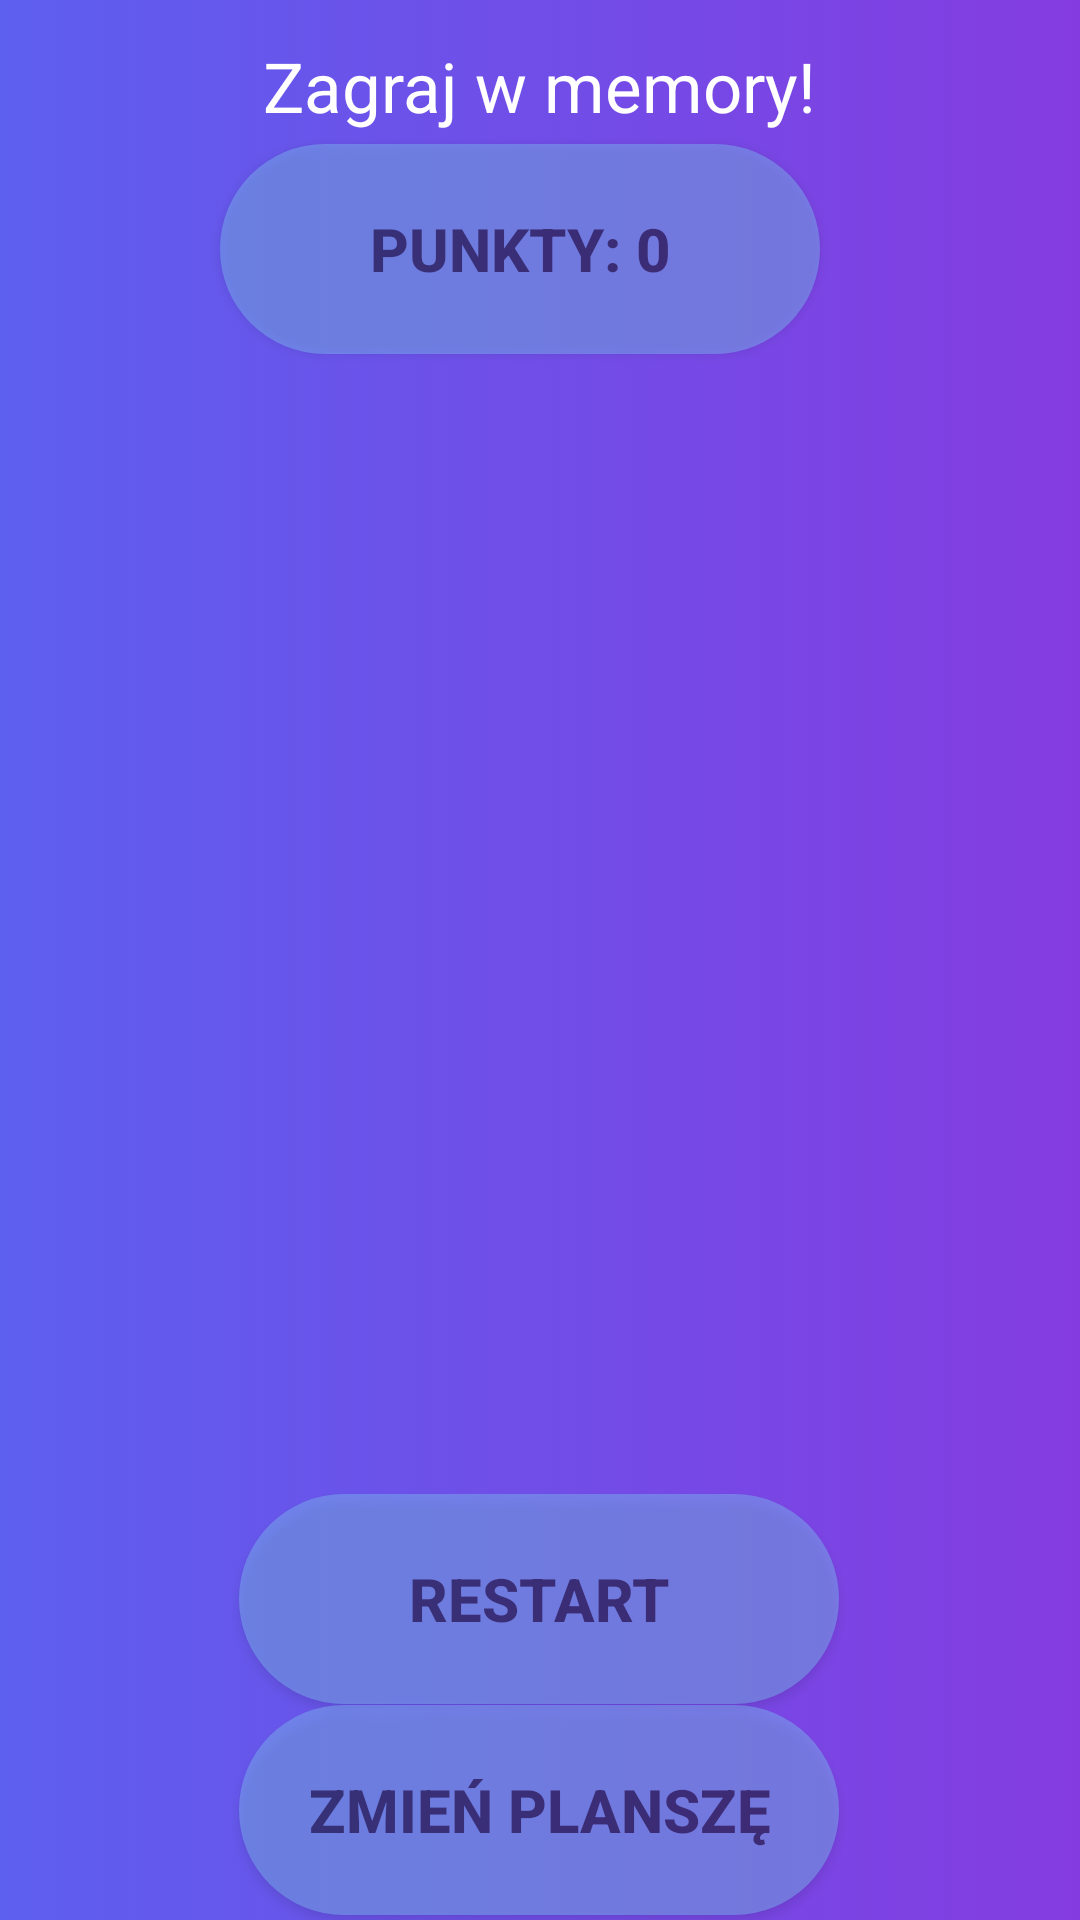

The Android layout XML behind this screen, and the referenced resources:
<!-- AndroidManifest.xml: application theme Theme.MaliGiganci -->
<!-- res/layout/activity_memory_easy_game.xml -->
<?xml version="1.0" encoding="utf-8"?>
<androidx.constraintlayout.widget.ConstraintLayout xmlns:android="http://schemas.android.com/apk/res/android"
    xmlns:app="http://schemas.android.com/apk/res-auto"
    xmlns:tools="http://schemas.android.com/tools"
    android:layout_width="match_parent"
    android:layout_height="match_parent"
    android:background="@drawable/gradient_background"
    tools:context=".MemoryEasyGame">


    <androidx.appcompat.widget.AppCompatButton
        android:id="@+id/changeViewButton"
        android:layout_width="200dp"
        android:layout_height="70dp"
        android:alpha="0.5"
        android:background="@drawable/btn_draw"
        android:gravity="center"
        android:text="Zmień planszę"
        android:textSize="20dp"
        android:textStyle="bold"
        app:layout_constraintBottom_toBottomOf="parent"
        app:layout_constraintEnd_toEndOf="parent"
        app:layout_constraintHorizontal_bias="0.497"
        app:layout_constraintStart_toStartOf="parent"
        app:layout_constraintTop_toBottomOf="@+id/reset"
        app:layout_constraintVertical_bias="0.152" />

    <androidx.appcompat.widget.AppCompatButton
        android:id="@+id/reset"
        android:layout_width="200dp"
        android:layout_height="70dp"
        android:layout_marginTop="50dp"
        android:alpha="0.5"
        android:background="@drawable/btn_draw"
        android:gravity="center"
        android:text="Restart"
        android:textSize="20dp"
        android:textStyle="bold"
        app:layout_constraintBottom_toBottomOf="parent"
        app:layout_constraintEnd_toEndOf="parent"
        app:layout_constraintHorizontal_bias="0.497"
        app:layout_constraintStart_toStartOf="parent"
        app:layout_constraintTop_toBottomOf="@+id/gridLayout"
        app:layout_constraintVertical_bias="0.0" />

    <androidx.appcompat.widget.AppCompatButton
        android:id="@+id/points"
        android:layout_width="200dp"
        android:layout_height="70dp"
        android:alpha="0.5"
        android:background="@drawable/btn_draw"
        android:gravity="center"
        android:text="Punkty: 0"
        android:textSize="20dp"
        android:textStyle="bold"
        app:layout_constraintBottom_toBottomOf="parent"
        app:layout_constraintEnd_toEndOf="parent"
        app:layout_constraintHorizontal_bias="0.459"
        app:layout_constraintStart_toStartOf="parent"
        app:layout_constraintTop_toTopOf="parent"
        app:layout_constraintVertical_bias="0.084" />

    <TextView
        android:id="@+id/MemoryText"
        android:layout_width="wrap_content"
        android:layout_height="wrap_content"
        android:text="Zagraj w memory!"
        android:textColor="@color/white"
        android:textSize="23dp"
        app:layout_constraintBottom_toBottomOf="parent"
        app:layout_constraintEnd_toEndOf="parent"
        app:layout_constraintStart_toStartOf="parent"
        app:layout_constraintTop_toTopOf="parent"
        app:layout_constraintVertical_bias="0.022" />

    <GridLayout
        android:id="@+id/gridLayout"
        android:layout_width="wrap_content"
        android:layout_height="wrap_content"
        android:layout_marginTop="10dp"
        android:columnCount="5"
        android:rowCount="5"
        app:layout_constraintEnd_toEndOf="parent"
        app:layout_constraintStart_toStartOf="parent"
        app:layout_constraintTop_toBottomOf="@+id/points">


        <androidx.appcompat.widget.AppCompatButton
            android:id="@+id/Card1"
            android:layout_width="80dp"
            android:layout_height="80dp"
            android:layout_row="0"
            android:layout_column="0"
            android:background="@drawable/camel"
            android:text="?"
            android:textSize="0dp" />

        <androidx.appcompat.widget.AppCompatButton
            android:id="@+id/Card2"
            android:layout_width="80dp"
            android:layout_height="80dp"
            android:layout_row="0"
            android:layout_column="1"
            android:background="@drawable/camel"
            android:text="?"
            android:textSize="0dp" />

        <androidx.appcompat.widget.AppCompatButton
            android:id="@+id/Card3"
            android:layout_width="80dp"
            android:layout_height="80dp"
            android:layout_row="0"
            android:layout_column="2"
            android:background="@drawable/camel"
            android:text=" ?"
            android:textSize="0dp" />

        <androidx.appcompat.widget.AppCompatButton
            android:id="@+id/Card4"
            android:layout_width="80dp"
            android:layout_height="80dp"
            android:layout_row="0"
            android:layout_column="3"
            android:background="@drawable/camel"
            android:text="?"
            android:textSize="0dp" />

        <androidx.appcompat.widget.AppCompatButton
            android:id="@+id/Card5"
            android:layout_width="80dp"
            android:layout_height="80dp"
            android:layout_row="1"
            android:layout_column="0"
            android:background="@drawable/camel"
            android:text="?"
            android:textSize="0dp" />

        <androidx.appcompat.widget.AppCompatButton
            android:id="@+id/Card6"
            android:layout_width="80dp"
            android:layout_height="80dp"
            android:layout_row="1"
            android:layout_column="1"
            android:background="@drawable/camel"
            android:text="?"
            android:textSize="0dp" />

        <androidx.appcompat.widget.AppCompatButton
            android:id="@+id/Card7"
            android:layout_width="80dp"
            android:layout_height="80dp"
            android:layout_row="1"
            android:layout_column="2"
            android:background="@drawable/camel"
            android:text="?"
            android:textSize="0dp" />

        <androidx.appcompat.widget.AppCompatButton
            android:id="@+id/Card8"
            android:layout_width="80dp"
            android:layout_height="80dp"
            android:layout_row="1"
            android:layout_column="3"
            android:background="@drawable/camel"
            android:text="?"
            android:textSize="0dp" />

        <androidx.appcompat.widget.AppCompatButton
            android:id="@+id/Card9"
            android:layout_width="80dp"
            android:layout_height="80dp"
            android:layout_row="2"
            android:layout_column="0"
            android:background="@drawable/camel"
            android:text="?"
            android:textSize="0dp" />

        <androidx.appcompat.widget.AppCompatButton
            android:id="@+id/Card10"
            android:layout_width="80dp"
            android:layout_height="80dp"
            android:layout_row="2"
            android:layout_column="1"
            android:background="@drawable/camel"
            android:text="?"
            android:textSize="0dp" />

        <androidx.appcompat.widget.AppCompatButton
            android:id="@+id/Card11"
            android:layout_width="80dp"
            android:layout_height="80dp"
            android:layout_row="2"
            android:layout_column="2"
            android:background="@drawable/camel"
            android:text="?"
            android:textSize="0dp" />

        <androidx.appcompat.widget.AppCompatButton
            android:id="@+id/Card12"
            android:layout_width="80dp"
            android:layout_height="80dp"
            android:layout_row="2"
            android:layout_column="3"
            android:background="@drawable/camel"
            android:text="?"
            android:textSize="0dp" />

        <androidx.appcompat.widget.AppCompatButton
            android:id="@+id/Card13"
            android:layout_width="80dp"
            android:layout_height="80dp"
            android:layout_row="3"
            android:layout_column="0"
            android:background="@drawable/camel"
            android:text="?"
            android:textSize="0dp" />

        <androidx.appcompat.widget.AppCompatButton
            android:id="@+id/Card14"
            android:layout_width="80dp"
            android:layout_height="80dp"
            android:layout_row="3"
            android:layout_column="1"
            android:background="@drawable/camel"
            android:text="?"
            android:textSize="0dp" />

        <androidx.appcompat.widget.AppCompatButton
            android:id="@+id/Card15"
            android:layout_width="80dp"
            android:layout_height="80dp"
            android:layout_row="3"
            android:layout_column="2"
            android:background="@drawable/camel"
            android:text="?"
            android:textSize="0dp" />

        <androidx.appcompat.widget.AppCompatButton
            android:id="@+id/Card16"
            android:layout_width="80dp"
            android:layout_height="80dp"
            android:layout_row="3"
            android:layout_column="3"
            android:background="@drawable/camel"
            android:text="?"
            android:textSize="0dp" />

    </GridLayout>


</androidx.constraintlayout.widget.ConstraintLayout>
<!-- resources referenced by this layout -->
<resources>
  <color name="white">#FFFFFFFF</color>
  <!-- drawable btn_draw (drawable) -->
  <?xml version="1.0" encoding="utf-8"?>
  <shape xmlns:android="http://schemas.android.com/apk/res/android"
          android:shape = "rectangle">
      <solid android:color = "@color/draw"></solid>
      <corners android:radius="200dp"></corners>
  </shape>
  <!-- drawable gradient_background (drawable) -->
  <?xml version="1.0" encoding="utf-8"?>
  <selector xmlns:android="http://schemas.android.com/apk/res/android">
      <item>
          <shape>
              <gradient
                  android:startColor="#5D5FEF"
                  android:endColor="#843CE0"
                  android:type="linear" />
          </shape>
      </item>
  </selector>
  <style name="Theme.MaliGiganci" parent="Theme.MaterialComponents.DayNight.DarkActionBar">
          
          <item name="colorPrimary">@color/purple_500</item>
          <item name="colorPrimaryVariant">@color/purple_700</item>
          <item name="colorOnPrimary">@color/white</item>
          
          <item name="colorSecondary">@color/teal_200</item>
          <item name="colorSecondaryVariant">@color/teal_700</item>
          <item name="colorOnSecondary">@color/black</item>
          
          <item name="android:statusBarColor">?attr/colorPrimaryVariant</item>
          
      </style>
  <color name="draw">#7BB1EF</color>
  <color name="purple_500">#FF6200EE</color>
  <color name="purple_700">#FF3700B3</color>
  <color name="teal_200">#FF03DAC5</color>
  <color name="teal_700">#FF018786</color>
  <color name="black">#FF000000</color>
</resources>
